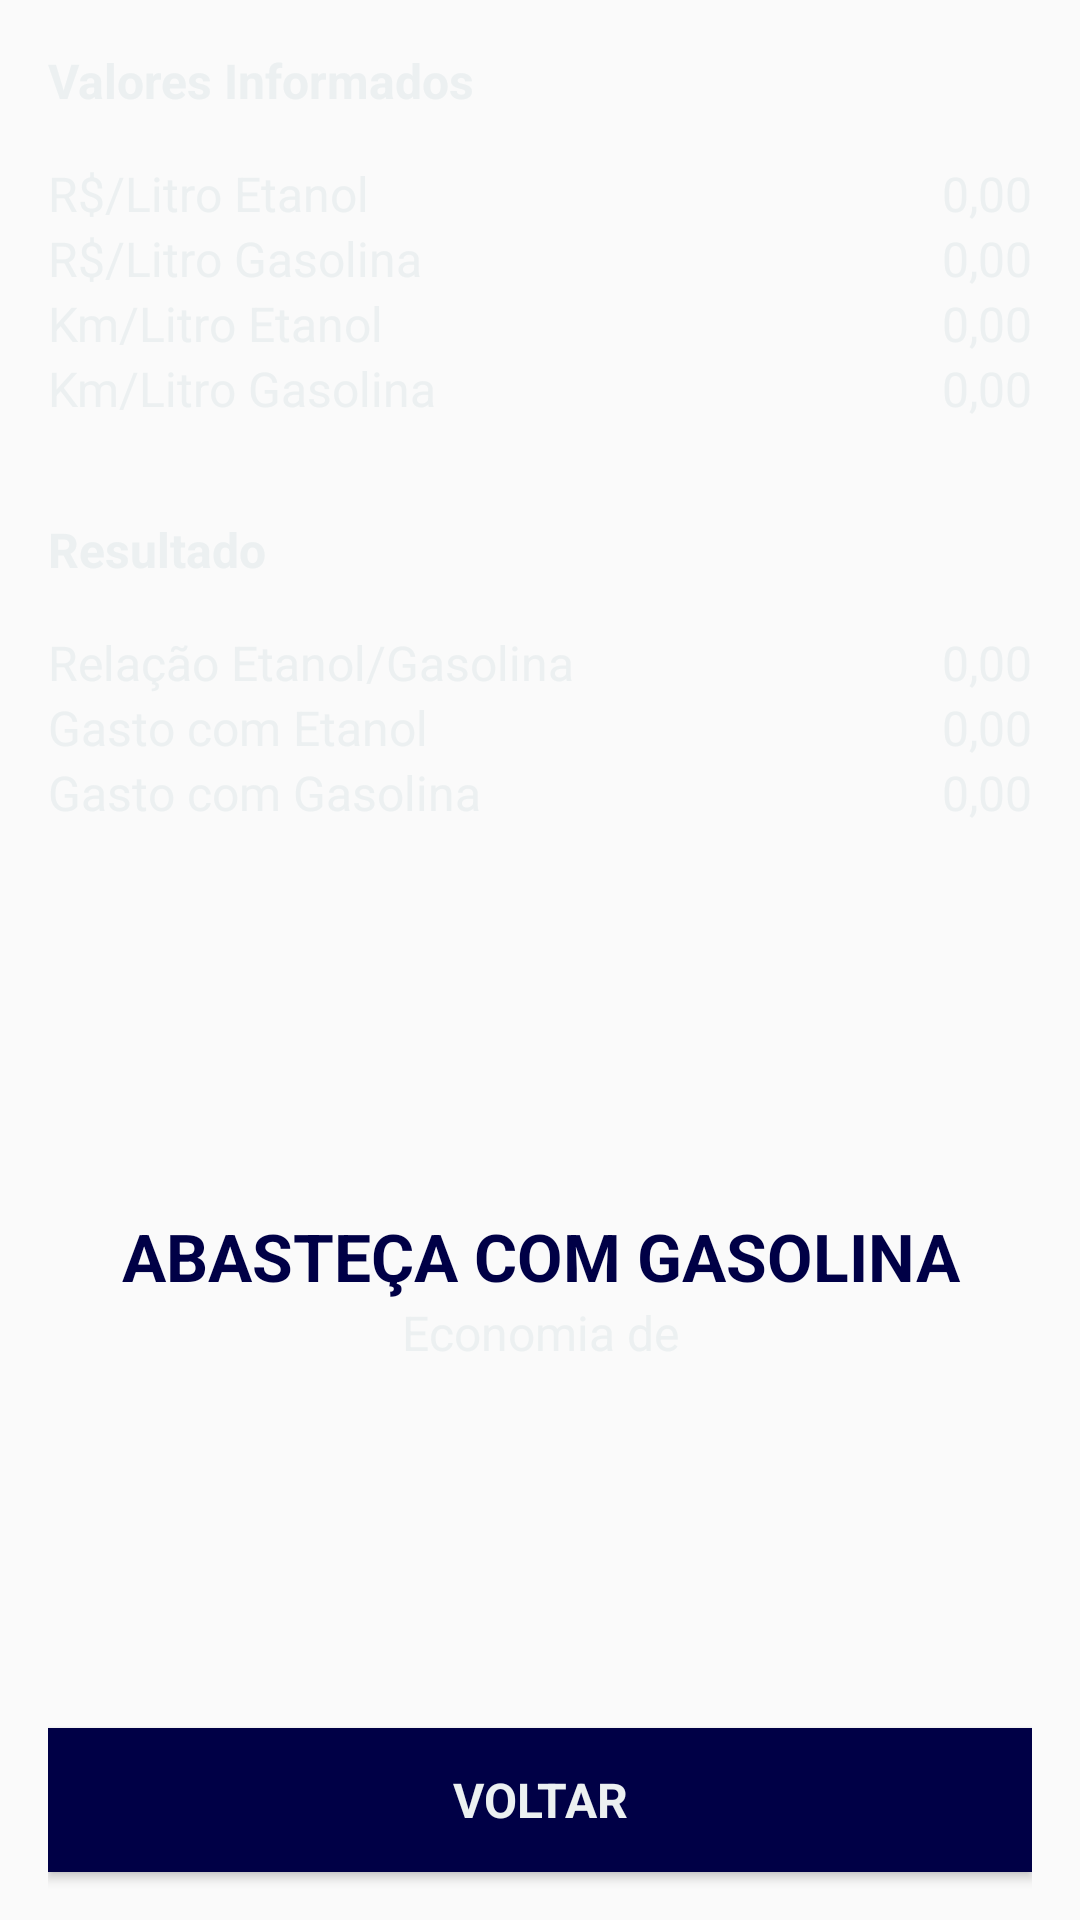

Write the Android layout XML for this screen, with the resource values it uses.
<!-- AndroidManifest.xml: application theme AppTheme -->
<!-- res/layout/activity_result.xml -->
<?xml version="1.0" encoding="utf-8"?>
<LinearLayout xmlns:android="http://schemas.android.com/apk/res/android"
    xmlns:tools="http://schemas.android.com/tools"
    android:layout_width="match_parent"
    android:layout_height="match_parent"
    android:background="@drawable/gradient_background"
    android:orientation="vertical"
    android:paddingLeft="16dp"
    android:paddingRight="16dp"
    tools:context=".ResultActivity">

    <LinearLayout
        android:layout_width="match_parent"
        android:layout_height="wrap_content"
        android:layout_weight="1"
        android:orientation="vertical">

        
        <TextView
            style="@style/HeaderText"
            android:text="Valores Informados" />

        <LinearLayout
            android:layout_width="match_parent"
            android:layout_height="wrap_content"
            android:orientation="horizontal">

            <LinearLayout
                android:layout_width="wrap_content"
                android:layout_height="wrap_content"
                android:layout_weight="0.75"
                android:orientation="vertical">

                <TextView
                    style="@style/LabelText"
                    android:text="R$/Litro Etanol" />

                <TextView
                    style="@style/LabelText"
                    android:text="R$/Litro Gasolina" />

                <TextView
                    style="@style/LabelText"
                    android:text="Km/Litro Etanol" />

                <TextView
                    style="@style/LabelText"
                    android:text="Km/Litro Gasolina" />

            </LinearLayout>

            <LinearLayout
                android:layout_width="wrap_content"
                android:layout_height="wrap_content"
                android:layout_weight="0.25"
                android:orientation="vertical">

                <TextView
                    android:id="@+id/etanol_price_result"
                    style="@style/LabelText"
                    android:text="@string/_0_00"
                    android:textAlignment="textEnd" />

                <TextView
                    android:id="@+id/gas_price_result"
                    style="@style/LabelText"
                    android:text="@string/_0_00"
                    android:textAlignment="textEnd" />

                <TextView
                    android:id="@+id/etanol_milage_result"
                    style="@style/LabelText"
                    android:text="@string/_0_00"
                    android:textAlignment="textEnd" />

                <TextView
                    android:id="@+id/gas_milage_result"
                    style="@style/LabelText"
                    android:text="@string/_0_00"
                    android:textAlignment="textEnd"
                    android:layout_marginBottom="16dp"/>

            </LinearLayout>

        </LinearLayout>


        <TextView
            style="@style/HeaderText"
            android:text="@string/resultado" />


        <LinearLayout
            android:layout_width="match_parent"
            android:layout_height="wrap_content"
            android:orientation="horizontal">

            <LinearLayout
                android:layout_width="wrap_content"
                android:layout_height="wrap_content"
                android:layout_weight="0.75"
                android:orientation="vertical">

                <TextView
                    style="@style/LabelText"
                    android:text="@string/rela_o_etanol_gasolina" />

                <TextView
                    style="@style/LabelText"
                    android:text="@string/gasto_com_etanol" />

                <TextView
                    style="@style/LabelText"
                    android:text="@string/gasto_com_gasolina" />


            </LinearLayout>

            <LinearLayout
                android:layout_width="wrap_content"
                android:layout_height="wrap_content"
                android:layout_weight="0.25"
                android:orientation="vertical">

                <TextView
                    android:id="@+id/rate"
                    style="@style/LabelText"
                    android:text="@string/_0_00"
                    android:textAlignment="textEnd" />

                <TextView
                    android:id="@+id/ethanol_spent"
                    style="@style/LabelText"
                    android:text="@string/_0_00"
                    android:textAlignment="textEnd" />

                <TextView
                    android:id="@+id/gas_spent"
                    style="@style/LabelText"
                    android:text="@string/_0_00"
                    android:textAlignment="textEnd"
                    android:layout_marginBottom="16dp"/>

            </LinearLayout>

        </LinearLayout>

        <LinearLayout
            android:layout_width="match_parent"
            android:layout_height="match_parent"
            android:orientation="vertical"
            android:gravity="center">

            <TextView
                android:id="@+id/best_fuel"
                android:gravity="center"
                android:text="@string/abaste_a_com_gasolina"
                style="@style/ResultText" />

            <TextView
                android:id="@+id/fuel_saving"
                android:gravity="center"
                android:text="@string/economia_de"
                style="@style/LabelText" />

        </LinearLayout>

    </LinearLayout>

    <LinearLayout
        android:layout_width="match_parent"
        android:layout_height="wrap_content"
        android:orientation="vertical">

        <Button
            android:id="@+id/back_button"
            style="@style/Button"
            android:text="@string/voltar" />

    </LinearLayout>

</LinearLayout>
<!-- resources referenced by this layout -->
<resources>
  <string name="_0_00">0,00</string>
  <string name="abaste_a_com_gasolina">Abasteça com Gasolina</string>
  <string name="economia_de">Economia de</string>
  <string name="gasto_com_etanol">Gasto com Etanol</string>
  <string name="gasto_com_gasolina">Gasto com Gasolina</string>
  <string name="rela_o_etanol_gasolina">Relação Etanol/Gasolina</string>
  <string name="resultado">Resultado</string>
  <string name="voltar">Voltar</string>
  <style name="Button" parent="Text">
          <item name="android:layout_width">match_parent</item>
          <item name="android:layout_height">wrap_content</item>
          <item name="android:textColor">@color/color_text</item>
          <item name="android:textStyle">bold</item>
          <item name="android:textSize">16sp</item>
          <item name="android:layout_marginTop">8dp</item>
          <item name="android:layout_marginBottom">16dp</item>
          <item name="android:textAllCaps">true</item>
          <item name="android:background">@color/color_button</item>
      </style>
  <style name="HeaderText" parent="Text">
          <item name="android:layout_marginTop">16dp</item>
          <item name="android:layout_marginBottom">16dp</item>
          <item name="android:textStyle">bold</item>
          <item name="android:textSize">16sp</item>
      </style>
  <style name="LabelText" parent="Text">
          <item name="android:textSize">16sp</item>
      </style>
  <style name="ResultText">
          <item name="android:layout_width">match_parent</item>
          <item name="android:layout_height">wrap_content</item>
          <item name="android:textColor">@color/color_button</item>
          <item name="android:textAllCaps">true</item>
          <item name="android:textStyle">bold</item>
          <item name="android:textSize">22sp</item>
      </style>
  <style name="AppTheme" parent="Base.Theme.AppCompat.Light.DarkActionBar">
          
          <item name="colorPrimary">@color/colorPrimary</item>
          <item name="colorPrimaryDark">@color/colorPrimaryDark</item>
          <item name="colorAccent">@color/colorAccent</item>
  
          <item name="colorControlNormal">@color/color_text</item>
          <item name="colorControlActivated">@color/color_hint_text</item>
          <item name="colorControlHighlight">@color/colorAccent</item>
      </style>
  <style name="Text" parent="Base.Theme.AppCompat.Light.DarkActionBar">
          <item name="android:layout_width">match_parent</item>
          <item name="android:layout_height">wrap_content</item>
          <item name="android:textColor">@color/color_text</item>
      </style>
  <color name="color_text">#ecf0f1</color>
  <color name="color_button">#000046</color>
  <color name="colorPrimary">#16a085</color>
  <color name="colorPrimaryDark">#16a085</color>
  <color name="colorAccent">#1abc9c</color>
  <color name="color_hint_text">#bdc3c7</color>
</resources>
